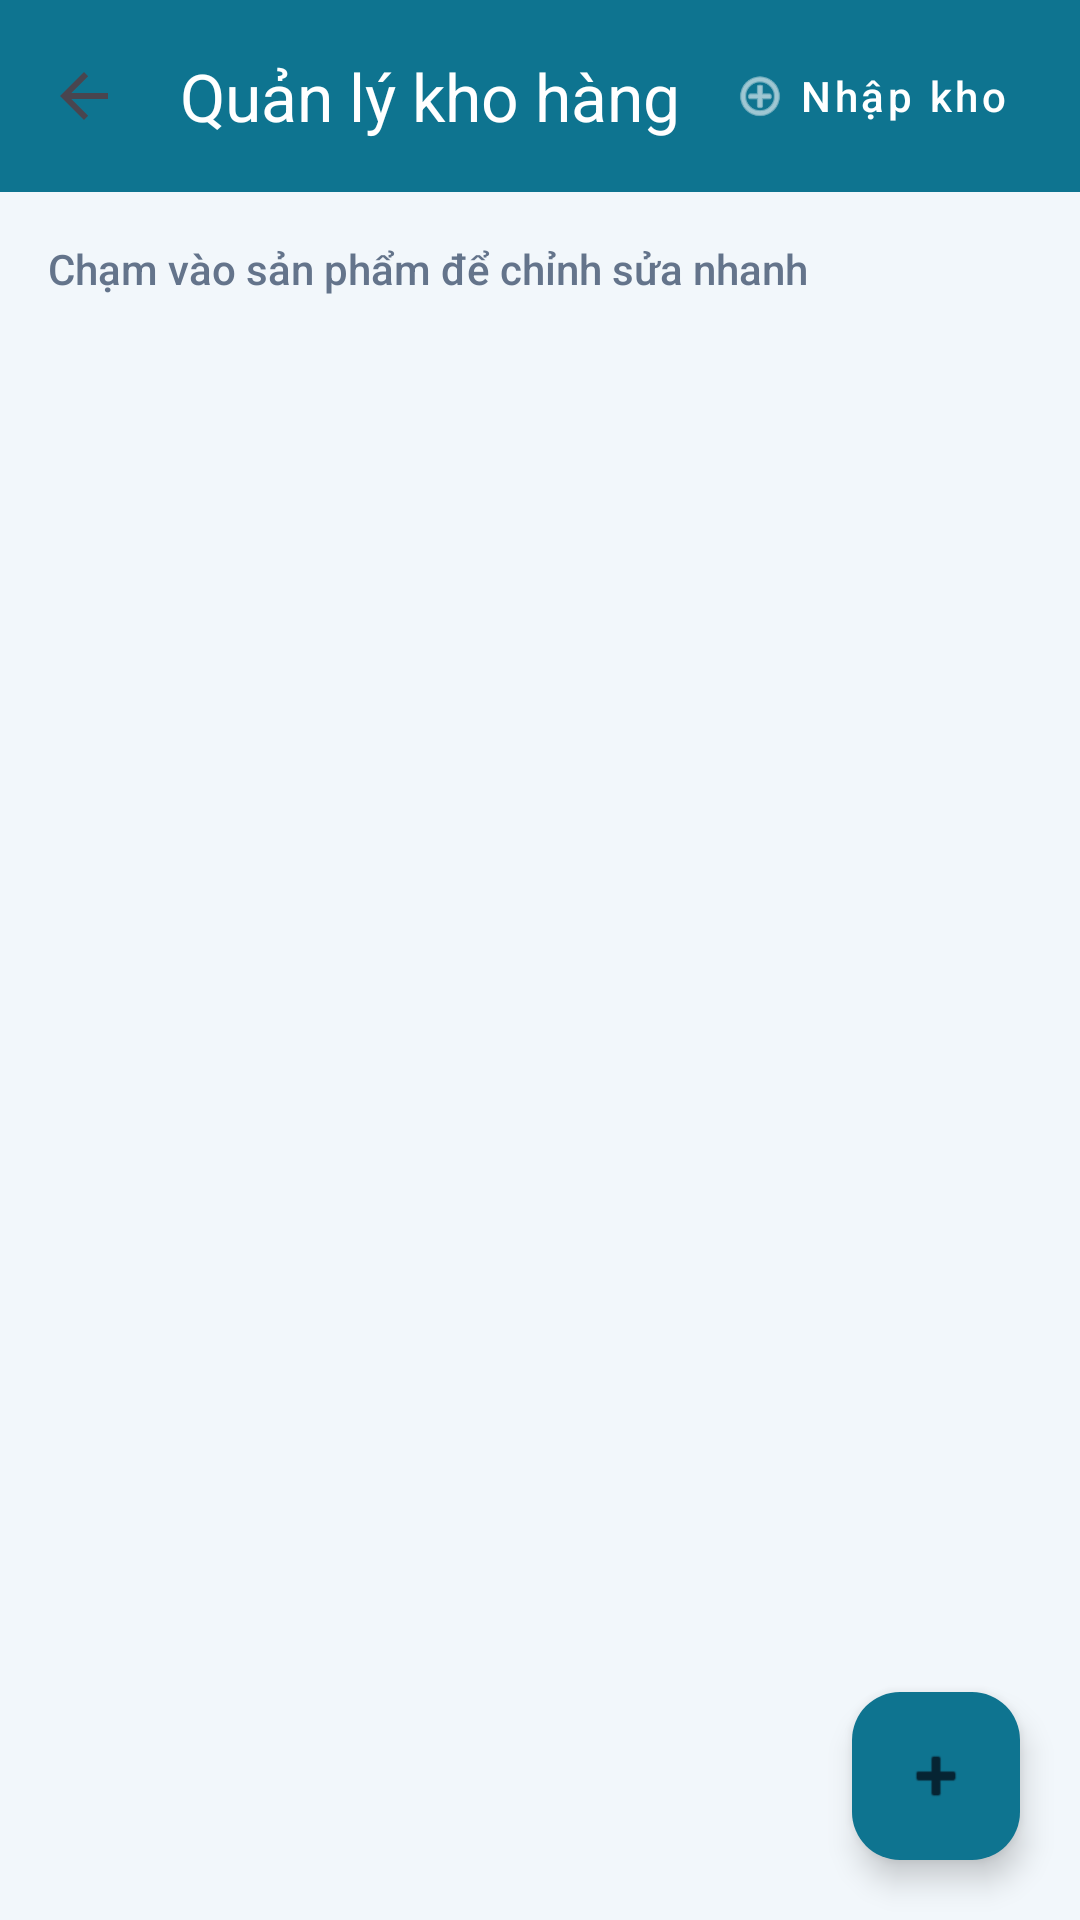

Write the Android layout XML for this screen, with the resource values it uses.
<!-- AndroidManifest.xml: application theme Theme.InvSmart -->
<!-- res/layout/fragment_inventory_management.xml -->
<?xml version="1.0" encoding="utf-8"?>
<androidx.coordinatorlayout.widget.CoordinatorLayout xmlns:android="http://schemas.android.com/apk/res/android"
    xmlns:app="http://schemas.android.com/apk/res-auto"
    xmlns:tools="http://schemas.android.com/tools"
    android:layout_width="match_parent"
    android:layout_height="match_parent"
    android:background="@color/md_theme_light_background"
    tools:context=".ui.view.InventoryManagementFragment">

    <LinearLayout
        android:layout_width="match_parent"
        android:layout_height="match_parent"
        android:orientation="vertical">

        <com.google.android.material.appbar.AppBarLayout
            android:layout_width="match_parent"
            android:layout_height="wrap_content"
            app:elevation="0dp">

            <androidx.appcompat.widget.Toolbar
                android:id="@+id/toolbar"
                android:layout_width="match_parent"
                android:layout_height="?attr/actionBarSize"
                app:title="Quản lý kho hàng"
                app:titleTextColor="@android:color/white"
                app:navigationIcon="?attr/homeAsUpIndicator"
                android:background="?attr/colorPrimary">

                <com.google.android.material.button.MaterialButton
                    android:id="@+id/btnImportCatalog"
                    android:layout_width="wrap_content"
                    android:layout_height="wrap_content"
                    android:layout_gravity="end"
                    android:layout_marginEnd="16dp"
                    android:text="Nhập kho"
                    android:textColor="@android:color/white"
                    style="@style/Widget.MaterialComponents.Button.TextButton"
                    app:icon="@android:drawable/ic_menu_add"
                    app:iconTint="@android:color/white" />

            </androidx.appcompat.widget.Toolbar>
        </com.google.android.material.appbar.AppBarLayout>

        <TextView
            android:layout_width="match_parent"
            android:layout_height="wrap_content"
            android:layout_marginHorizontal="16dp"
            android:layout_marginTop="16dp"
            android:layout_marginBottom="8dp"
            android:text="Chạm vào sản phẩm để chỉnh sửa nhanh"
            android:textColor="@color/brand_text_muted"
            android:textSize="14sp" />

        <ProgressBar
            android:id="@+id/progressBar"
            android:layout_width="wrap_content"
            android:layout_height="wrap_content"
            android:layout_gravity="center"
            android:layout_marginTop="32dp"
            android:visibility="gone" />

        <androidx.recyclerview.widget.RecyclerView
            android:id="@+id/rvProducts"
            android:layout_width="match_parent"
            android:layout_height="match_parent"
            android:clipToPadding="false"
            android:paddingBottom="96dp" />

    </LinearLayout>

    <com.google.android.material.floatingactionbutton.FloatingActionButton
        android:id="@+id/fabAddProduct"
        android:layout_width="wrap_content"
        android:layout_height="wrap_content"
        android:layout_gravity="bottom|end"
        android:layout_margin="20dp"
        app:backgroundTint="?attr/colorPrimary"
        app:srcCompat="@android:drawable/ic_input_add" />

</androidx.coordinatorlayout.widget.CoordinatorLayout>
<!-- resources referenced by this layout -->
<resources>
  <color name="brand_text_muted">#64748B</color>
  <color name="md_theme_light_background">#F2F7FB</color>
  <style name="Theme.InvSmart" parent="Base.Theme.InvSmart" />
  <style name="Base.Theme.InvSmart" parent="Theme.Material3.DayNight.NoActionBar">
          <item name="colorPrimary">@color/md_theme_light_primary</item>
          <item name="colorOnPrimary">@color/md_theme_light_onPrimary</item>
          <item name="colorPrimaryContainer">@color/md_theme_light_primaryContainer</item>
          <item name="colorOnPrimaryContainer">@color/md_theme_light_onPrimaryContainer</item>
          <item name="colorSecondary">@color/md_theme_light_secondary</item>
          <item name="colorOnSecondary">@color/md_theme_light_onSecondary</item>
          <item name="colorSurface">@color/md_theme_light_surface</item>
          <item name="colorOnSurface">@color/md_theme_light_onSurface</item>
          <item name="colorSurfaceVariant">@color/md_theme_light_surfaceVariant</item>
          <item name="colorOutline">@color/md_theme_light_outline</item>
          <item name="colorOnBackground">@color/md_theme_light_onBackground</item>
          <item name="colorError">@color/md_theme_light_error</item>
          <item name="colorOnError">@color/md_theme_light_onError</item>
          <item name="android:colorBackground">@color/md_theme_light_background</item>
  
          <item name="toolbarStyle">@style/Widget.InvSmart.Toolbar</item>
          <item name="materialButtonStyle">@style/Widget.InvSmart.Button.Primary</item>
          <item name="textInputStyle">@style/Widget.InvSmart.InputLayout</item>
          <item name="materialCardViewStyle">@style/Widget.InvSmart.Card</item>
  
          <item name="android:fontFamily">sans-serif-medium</item>
          <item name="android:statusBarColor">@android:color/transparent</item>
          <item name="android:windowLightStatusBar">true</item>
      </style>
  <color name="md_theme_light_primary">#0E7490</color>
  <color name="md_theme_light_onPrimary">#FFFFFF</color>
  <color name="md_theme_light_primaryContainer">#CCF0FA</color>
  <color name="md_theme_light_onPrimaryContainer">#062433</color>
  <color name="md_theme_light_secondary">#0F766E</color>
  <color name="md_theme_light_onSecondary">#FFFFFF</color>
  <color name="md_theme_light_surface">#FFFFFF</color>
  <color name="md_theme_light_onSurface">#0F172A</color>
  <color name="md_theme_light_surfaceVariant">#E3EDF7</color>
  <color name="md_theme_light_outline">#A8B4C3</color>
  <color name="md_theme_light_onBackground">#111827</color>
  <color name="md_theme_light_error">#D12F2F</color>
  <color name="md_theme_light_onError">#FFFFFF</color>
  <style name="Widget.InvSmart.Toolbar" parent="Widget.Material3.Toolbar">
          <item name="android:background">@color/md_theme_light_primary</item>
          <item name="titleTextColor">@color/md_theme_light_onPrimary</item>
          <item name="subtitleTextColor">@color/md_theme_light_onPrimary</item>
      </style>
  <style name="Widget.InvSmart.Button.Primary" parent="Widget.Material3.Button">
          <item name="cornerRadius">16dp</item>
          <item name="android:textAllCaps">false</item>
          <item name="android:minHeight">52dp</item>
      </style>
  <style name="Widget.InvSmart.InputLayout" parent="Widget.Material3.TextInputLayout.OutlinedBox.Dense">
          <item name="boxCornerRadiusTopStart">16dp</item>
          <item name="boxCornerRadiusTopEnd">16dp</item>
          <item name="boxCornerRadiusBottomStart">16dp</item>
          <item name="boxCornerRadiusBottomEnd">16dp</item>
      </style>
  <style name="Widget.InvSmart.Card" parent="Widget.Material3.CardView.Elevated">
          <item name="cardCornerRadius">18dp</item>
          <item name="cardElevation">3dp</item>
      </style>
</resources>
